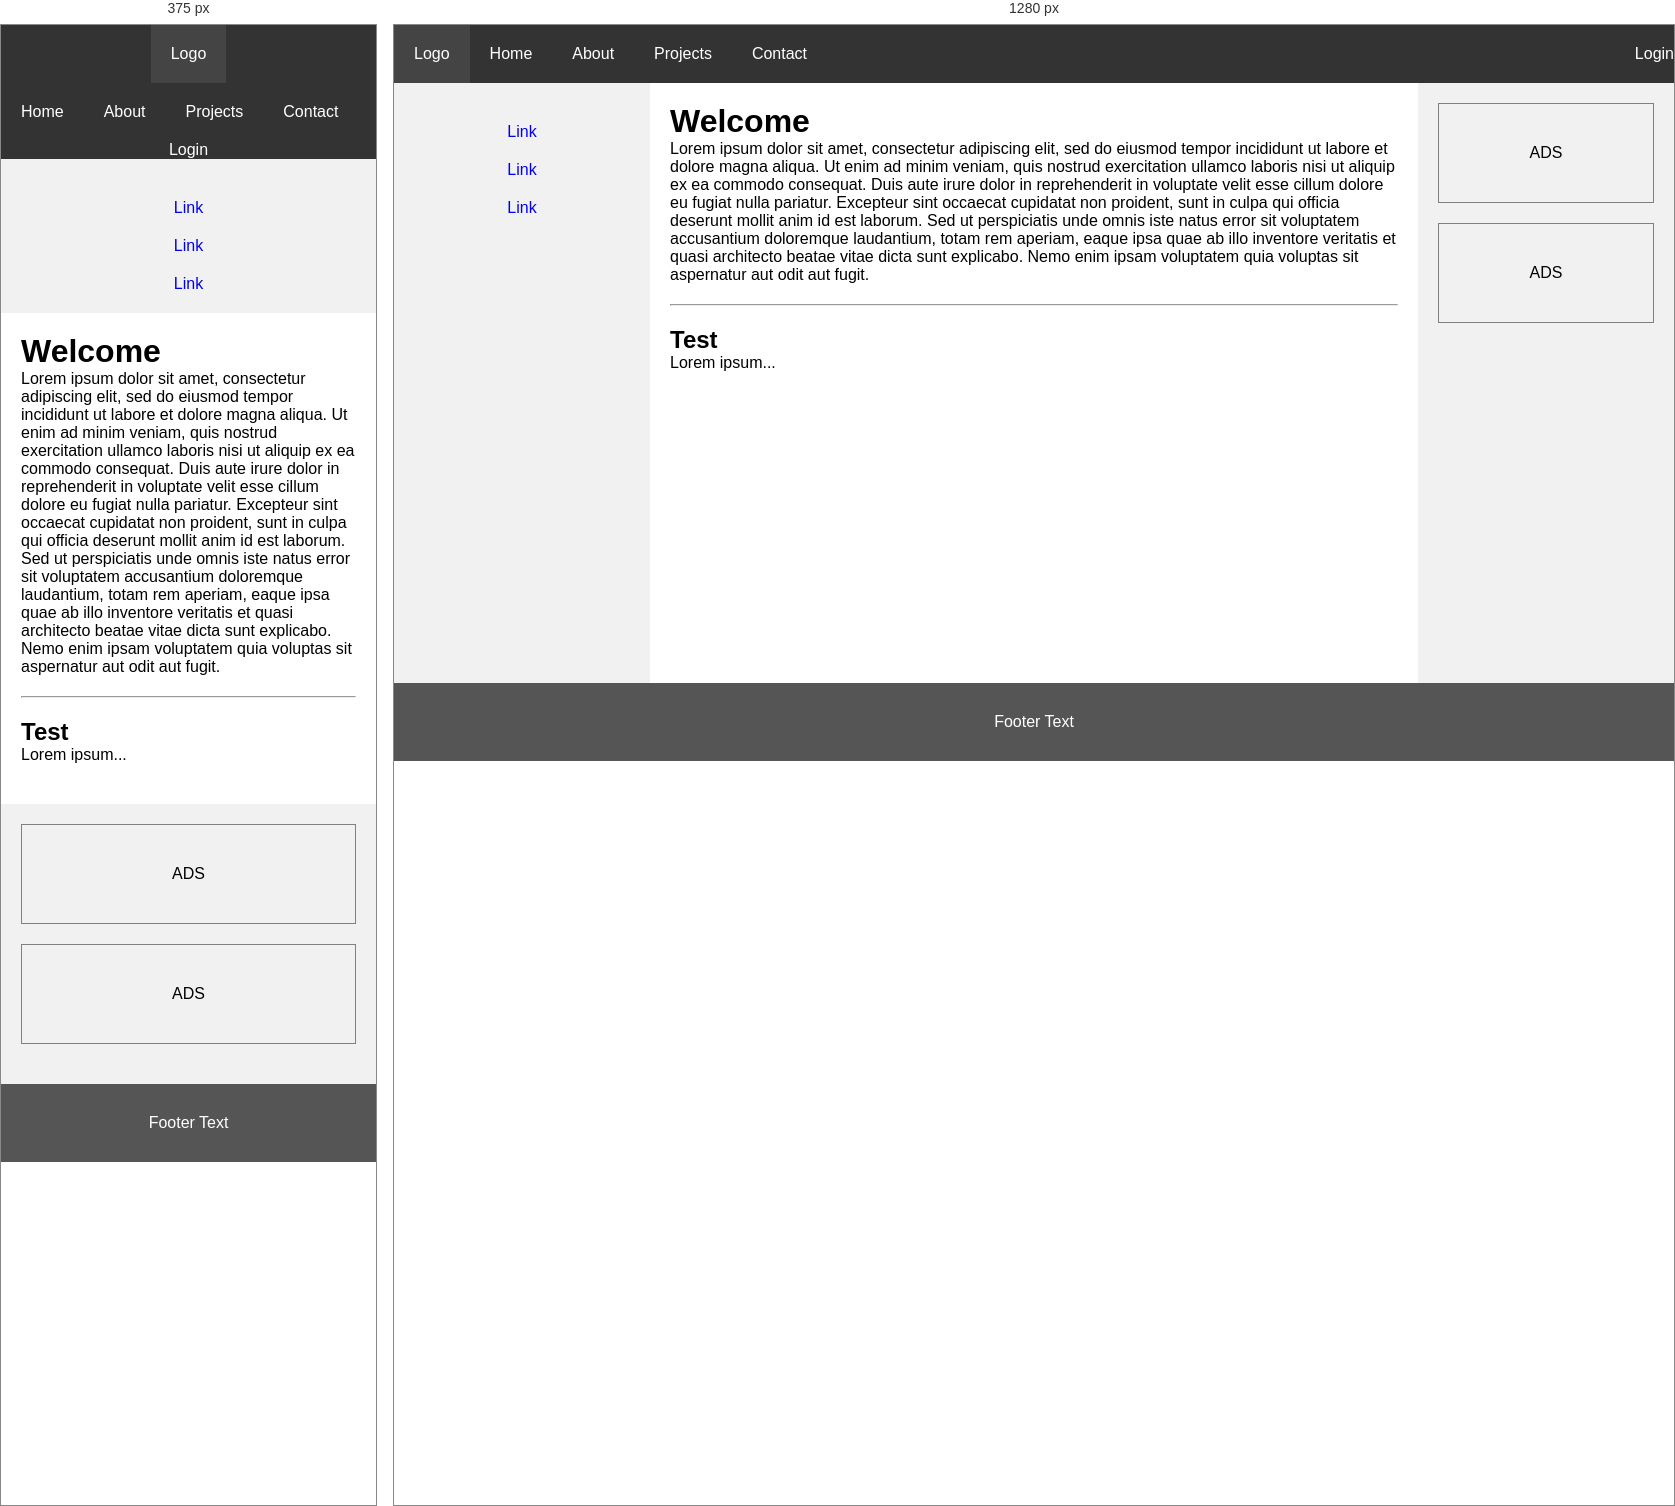
Rendered at 375 px and 1280 px, left to right.

<!-- file: bai_1.html -->
<!DOCTYPE html>
<html lang="en">
<head>
    <meta charset="UTF-8">
    <meta name="viewport" content="width=device-width, initial-scale=1.0">
    <title>Title</title>
    <link href="style.css" rel="stylesheet">
</head>
<body>
<header>
    <div class="logo">Logo</div>

    <nav>
        <a>Home</a>
        <a>About</a>
        <a>Projects</a>
        <a>Contact</a>
    </nav>

    <div>Login</div>
</header>

<div class="container">

    <aside class="left">
        <a href="#">Link</a>
        <a href="#">Link</a>
        <a href="#">Link</a>
    </aside>

    <main>

        <h1>Welcome</h1>

        <p>
            Lorem ipsum dolor sit amet, consectetur adipiscing elit, sed do eiusmod tempor incididunt ut
            labore et dolore magna aliqua. Ut enim ad minim veniam, quis nostrud exercitation ullamco laboris
            nisi ut aliquip ex ea commodo consequat. Duis aute irure dolor in reprehenderit in voluptate velit
            esse cillum dolore eu fugiat nulla pariatur. Excepteur sint occaecat cupidatat non proident, sunt
            in culpa qui officia deserunt mollit anim id est laborum. Sed ut perspiciatis unde omnis iste natus
            error sit voluptatem accusantium doloremque laudantium, totam rem aperiam, eaque ipsa quae ab illo
            inventore veritatis et quasi architecto beatae vitae dicta sunt explicabo. Nemo enim ipsam voluptatem
            quia voluptas sit aspernatur aut odit aut fugit.
        </p>

        <hr>

        <h2>Test</h2>

        <p>Lorem ipsum...</p>
    </main>

    <aside class="right">

        <div class="ads">ADS</div>

        <div class="ads">ADS</div>

    </aside>
</div>

<footer>
    Footer Text
</footer>
</body>
</html>

/* @media block from style.css */
@media screen and (max-width: 768px) {
    .container{
        flex-direction: column;
    }

    .left,
    main,
    .right{
        width: 100%;
    }

    header{
        flex-direction: column;
    }

    nav{
        width: 100%;
    }

    nav a{
        text-align: center;
    }

    .login{
        width: 100%;
        text-align: center;
    }
}